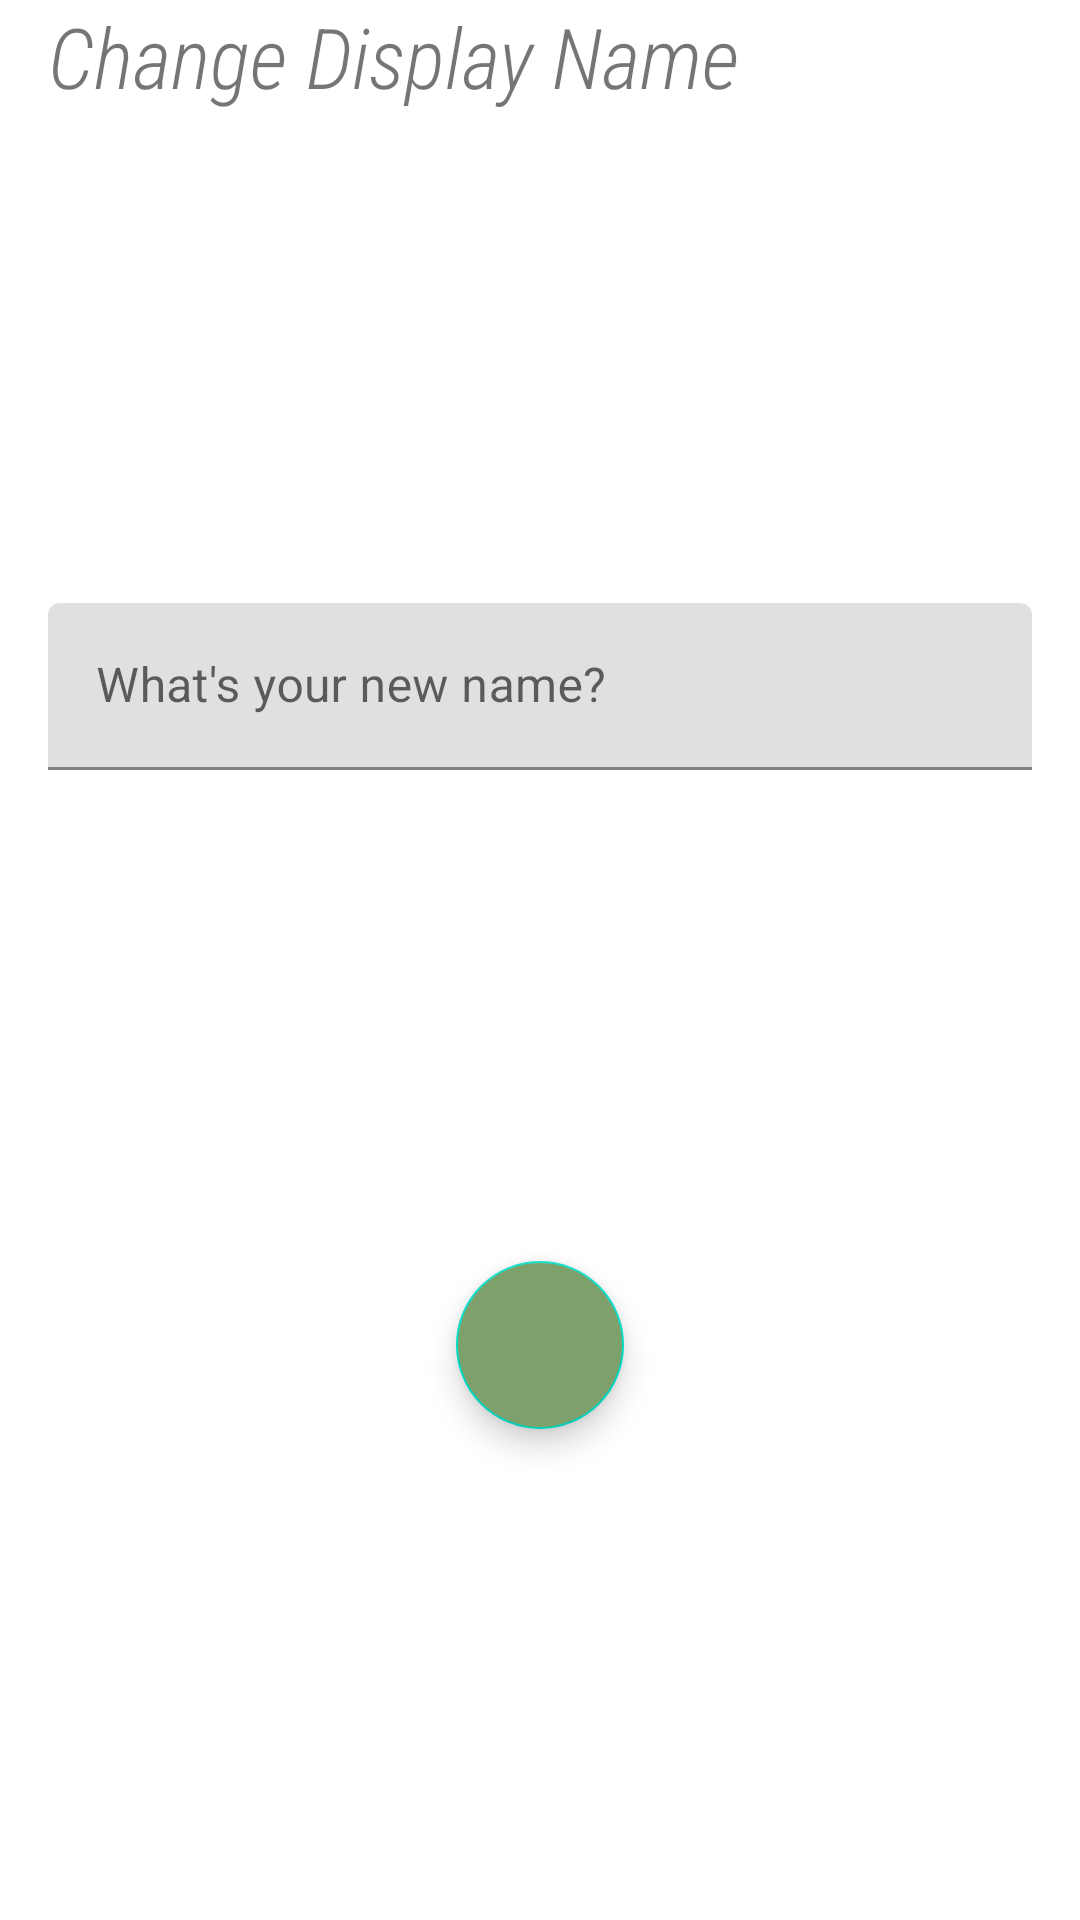

Android layout source for this screen:
<!-- AndroidManifest.xml: application theme Theme.Vihang -->
<!-- res/layout/fragment_change_name.xml -->
<?xml version="1.0" encoding="utf-8"?>
<androidx.constraintlayout.widget.ConstraintLayout xmlns:android="http://schemas.android.com/apk/res/android"
    xmlns:app="http://schemas.android.com/apk/res-auto"
    xmlns:tools="http://schemas.android.com/tools"
    android:layout_width="match_parent"
    android:layout_height="match_parent"
    tools:context=".ChangeNameFragment">

    <TextView
        android:id="@+id/tv_changenametitle"
        android:layout_width="match_parent"
        android:layout_height="wrap_content"
        android:layout_marginHorizontal="16dp"
        android:fontFamily="sans-serif-condensed-light"
        android:text="@string/change_display_name_label"
        android:textSize="28sp"
        android:textStyle="italic"
        app:layout_constraintEnd_toEndOf="parent"
        app:layout_constraintStart_toStartOf="parent"
        app:layout_constraintTop_toTopOf="parent" />

    <com.google.android.material.textfield.TextInputLayout
        android:id="@+id/til_changename"
        android:layout_width="match_parent"
        android:layout_height="wrap_content"
        android:layout_marginHorizontal="16dp"
        app:layout_constraintBottom_toTopOf="@+id/btn_changeName"
        app:layout_constraintEnd_toEndOf="parent"
        app:layout_constraintHorizontal_bias="0.5"
        app:layout_constraintStart_toStartOf="parent"
        app:layout_constraintTop_toBottomOf="@+id/tv_changenametitle"
        app:layout_constraintVertical_chainStyle="spread">

        <com.google.android.material.textfield.TextInputEditText
            android:id="@+id/et_changename"
            android:layout_width="match_parent"
            android:layout_height="wrap_content"
            android:hint="@string/change_name_hint"
            android:inputType="textPersonName" />
    </com.google.android.material.textfield.TextInputLayout>

    <com.google.android.material.floatingactionbutton.FloatingActionButton
        android:id="@+id/btn_changeName"
        android:layout_width="wrap_content"
        android:layout_height="wrap_content"
        android:layout_marginBottom="0dp"
        android:backgroundTint="@color/primary"
        android:clickable="true"
        android:contentDescription="@string/submit_button"
        app:layout_constraintBottom_toBottomOf="parent"
        app:layout_constraintEnd_toEndOf="parent"
        app:layout_constraintHorizontal_bias="0.5"
        app:layout_constraintStart_toStartOf="parent"
        app:layout_constraintTop_toBottomOf="@+id/til_changename"
        app:srcCompat="@drawable/round_keyboard_arrow_right_24" />
</androidx.constraintlayout.widget.ConstraintLayout>
<!-- resources referenced by this layout -->
<resources>
  <color name="primary">#7ea16b</color>
  <string name="change_display_name_label">Change Display Name</string>
  <string name="change_name_hint">What\'s your new name?</string>
  <string name="submit_button">Submit Button</string>
  <style name="Theme.Vihang" parent="Theme.MaterialComponents.DayNight.DarkActionBar">
          
          <item name="colorPrimary">@color/primary</item>
          <item name="colorPrimaryVariant">@color/purple_700</item>
          <item name="colorOnPrimary">@color/white</item>
          
          <item name="colorSecondary">@color/teal_200</item>
          <item name="colorSecondaryVariant">@color/teal_700</item>
          <item name="colorOnSecondary">@color/black</item>
          
          <item name="android:statusBarColor">?attr/colorPrimaryVariant</item>
          
      </style>
  <color name="purple_700">#FF3700B3</color>
  <color name="white">#FFFFFFFF</color>
  <color name="teal_200">#FF03DAC5</color>
  <color name="teal_700">#FF018786</color>
  <color name="black">#FF000000</color>
</resources>
